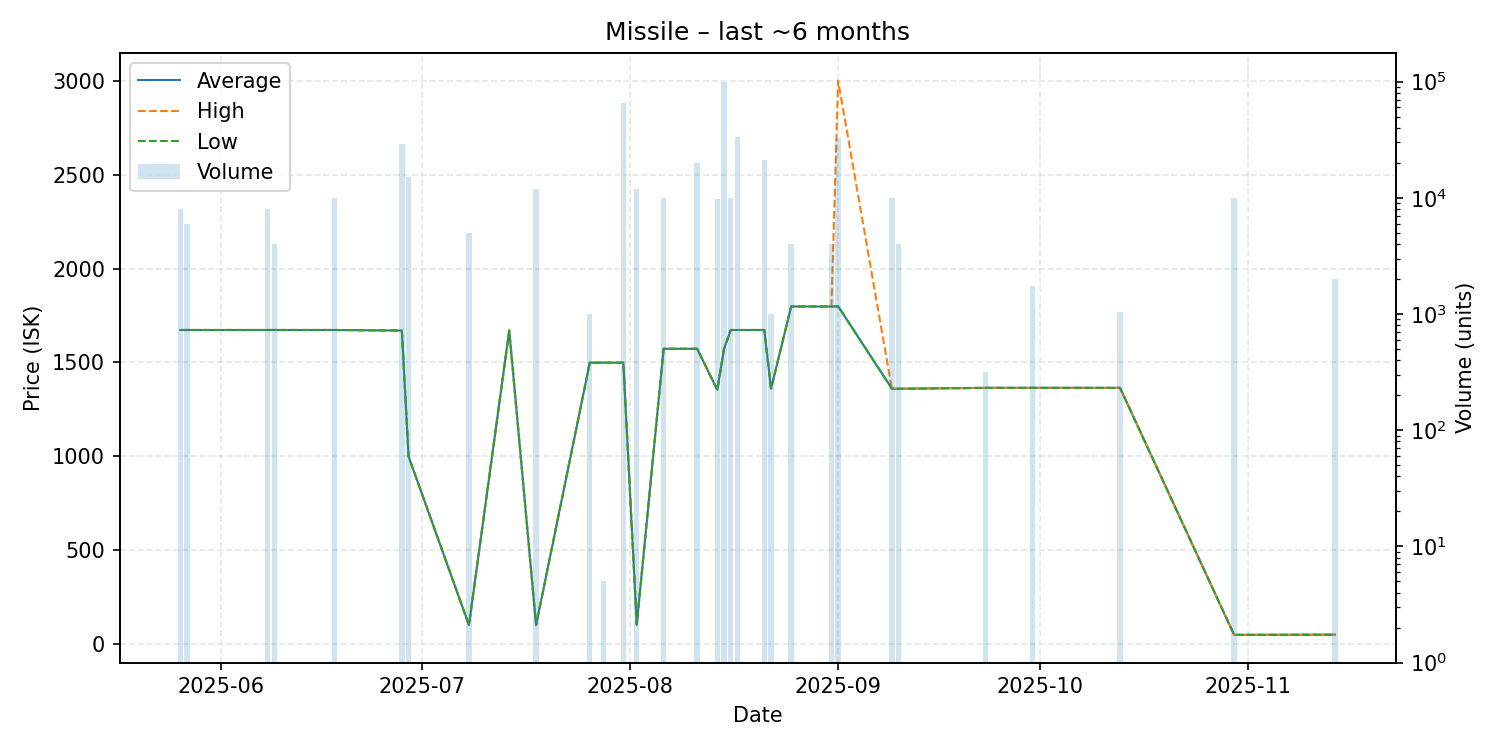

Data behind this chart, as committed beside it:
date, average, highest, lowest, order_count, volume
2025-05-26, 1673, 1673, 1673, 2, 8000
2025-05-27, 1673, 1673, 1673, 1, 6000
2025-06-08, 1673, 1673, 1673, 1, 8000
2025-06-09, 1673, 1673, 1673, 1, 4000
2025-06-18, 1673, 1673, 1673, 1, 10000
2025-06-28, 1670, 1670, 1670, 3, 29000
2025-06-29, 1000, 1000, 1000, 2, 15000
2025-07-08, 102.0, 102.0, 102.0, 1, 5000
2025-07-14, 1670, 1670, 1670, 1, 1
2025-07-18, 102.1, 102.1, 102.1, 1, 11951
2025-07-26, 1499, 1499, 1499, 1, 1000
2025-07-28, 1499, 1499, 1499, 1, 5
2025-07-31, 1499, 1499, 1499, 6, 65000
2025-08-02, 105.0, 105.0, 105.0, 1, 12000
2025-08-06, 1573, 1573, 1573, 1, 10000
2025-08-11, 1573, 1573, 1573, 1, 20000
2025-08-14, 1354, 1354, 1354, 2, 9844
2025-08-15, 1573, 1573, 1573, 4, 99164
2025-08-16, 1673, 1673, 1673, 2, 10020
2025-08-17, 1673, 1673, 1673, 2, 33312
2025-08-21, 1673, 1673, 1673, 5, 20957
2025-08-22, 1360, 1360, 1360, 1, 1000
2025-08-25, 1798, 1798, 1798, 1, 4000
2025-08-31, 1798, 1798, 1798, 1, 4000
2025-09-01, 1799, 3000, 1799, 6, 32500
2025-09-09, 1361, 1361, 1361, 1, 10000
2025-09-10, 1360, 1360, 1360, 1, 4000
2025-09-23, 1365, 1365, 1365, 1, 314
2025-09-30, 1365, 1365, 1365, 1, 1750
2025-10-13, 1365, 1365, 1365, 1, 1047
2025-10-30, 50.0, 50.0, 50.0, 1, 10000
2025-11-14, 51.0, 51.0, 51.0, 1, 2000
